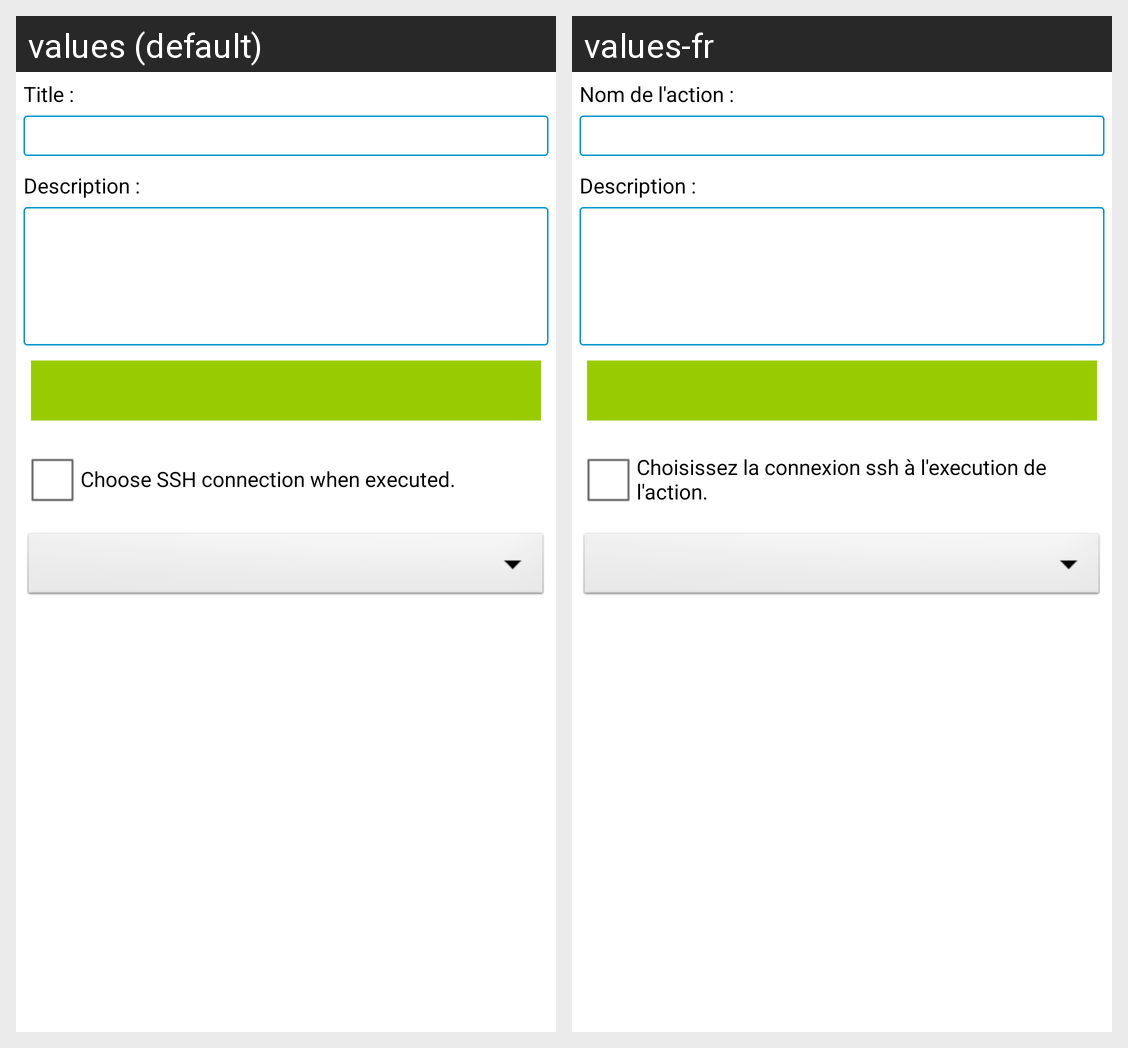

Here is an Android app screen in its default locale and in the app's own translations. Write out the translated-string differences for the strings that appear on this screen.
Android screen res/layout/add_action_dialog.xml rendered under 2 locales, left to right: values (default), values-fr. Device: Nexus 5 (rendered at 1080×1920; each locale shown at half size, 540×960, under a caption strip naming it); theme AppTheme.
Strings drawn on this screen, with the default value and each locale's value (text and hints the layout hard-codes, and strings that could not be matched under every locale, appear in the picture but are not listed):

add_or_update_action_title_label
  values: Title :
  values-fr: Nom de l'action :

add_or_update_action_description_label
  values: Description :
  values-fr: Description :

add_or_update_action_public_label
  values: Choose SSH connection when executed.
  values-fr: Choisissez la connexion ssh à l'execution de l'action.
